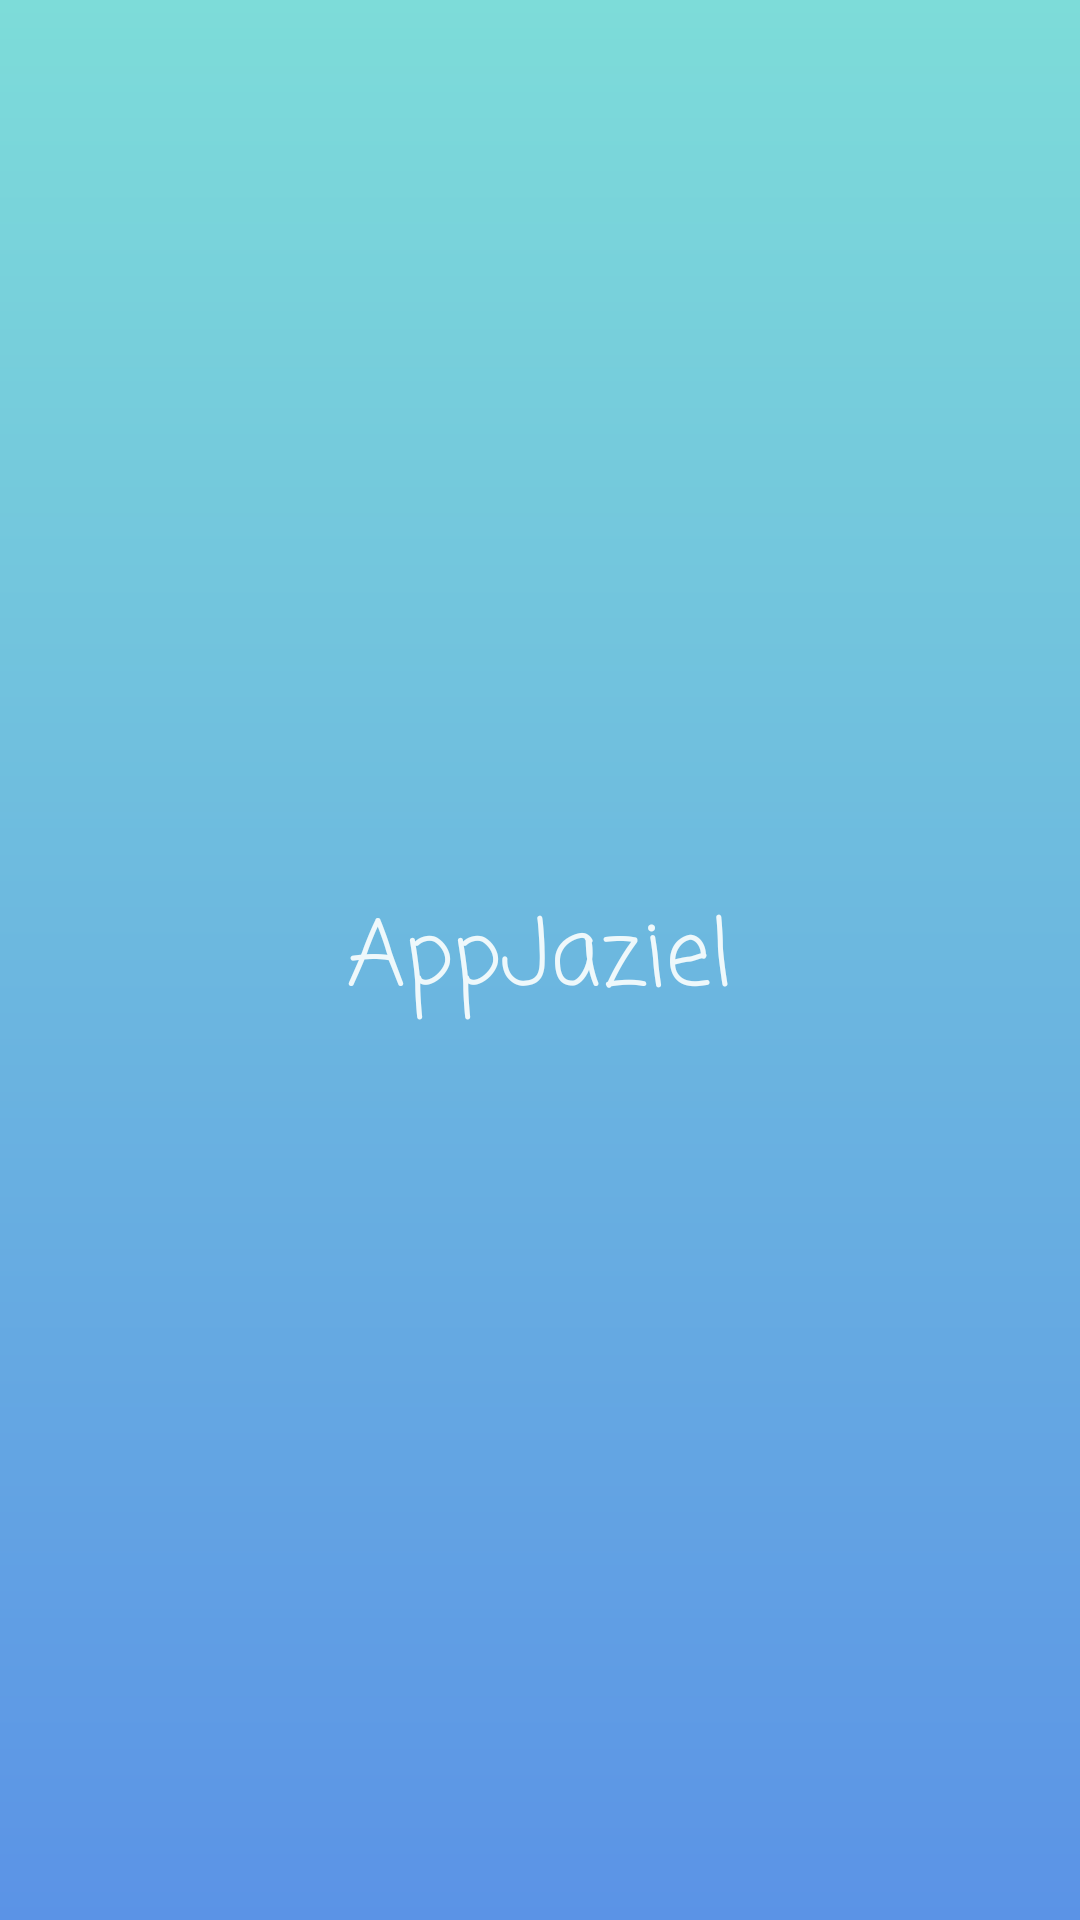

This screen was rendered from an Android layout file. Write that file and the resources it references.
<!-- AndroidManifest.xml: application theme Theme.Login_e_Cadastro -->
<!-- res/layout/activity_splash_screen.xml -->
<?xml version="1.0" encoding="utf-8"?>
<FrameLayout xmlns:android="http://schemas.android.com/apk/res/android"
    xmlns:app="http://schemas.android.com/apk/res-auto"
    xmlns:tools="http://schemas.android.com/tools"
    android:layout_width="match_parent"
    android:layout_height="match_parent"
    android:background="@drawable/shape_splash_screen"
    android:orientation="vertical"
    tools:context=".Splash_Screen">


    <TextView
        android:layout_width="wrap_content"
        android:layout_height="wrap_content"
        android:layout_gravity="center"
        android:fontFamily="casual"
        android:text="AppJaziel"
        android:textAlignment="center"
        android:textColor="#E6FDFFFE"
        android:textSize="30dp" />


</FrameLayout>
<!-- resources referenced by this layout -->
<resources>
  <!-- drawable shape_splash_screen (drawable) -->
  <?xml version="1.0" encoding="utf-8"?>
  <shape xmlns:android="http://schemas.android.com/apk/res/android">
      <gradient android:startColor="#5B93E6" android:angle="90" android:endColor="#7DDCD9"/>
  
  </shape>
  <style name="Theme.Login_e_Cadastro" parent="Theme.MaterialComponents.DayNight.NoActionBar">
          
          <item name="colorPrimary">@color/purple_500</item>
          <item name="colorPrimaryVariant">@color/purple_700</item>
          <item name="colorOnPrimary">@color/white</item>
          
          <item name="colorSecondary">@color/teal_200</item>
          <item name="colorSecondaryVariant">@color/teal_700</item>
          <item name="colorOnSecondary">@color/black</item>
          
          <item name="android:statusBarColor" tools:targetApi="l">?attr/colorPrimaryVariant</item>
          
      </style>
  <!-- not gathered from this repository: default colours our renderer supplied (Android Studio template values) -->
  <color name="purple_500">#FF6200EE</color>
  <color name="purple_700">#FF3700B3</color>
  <color name="teal_200">#FF03DAC5</color>
  <color name="teal_700">#FF018786</color>
  <color name="black">#FF000000</color>
  <color name="white">#FFFFFFFF</color>
</resources>
